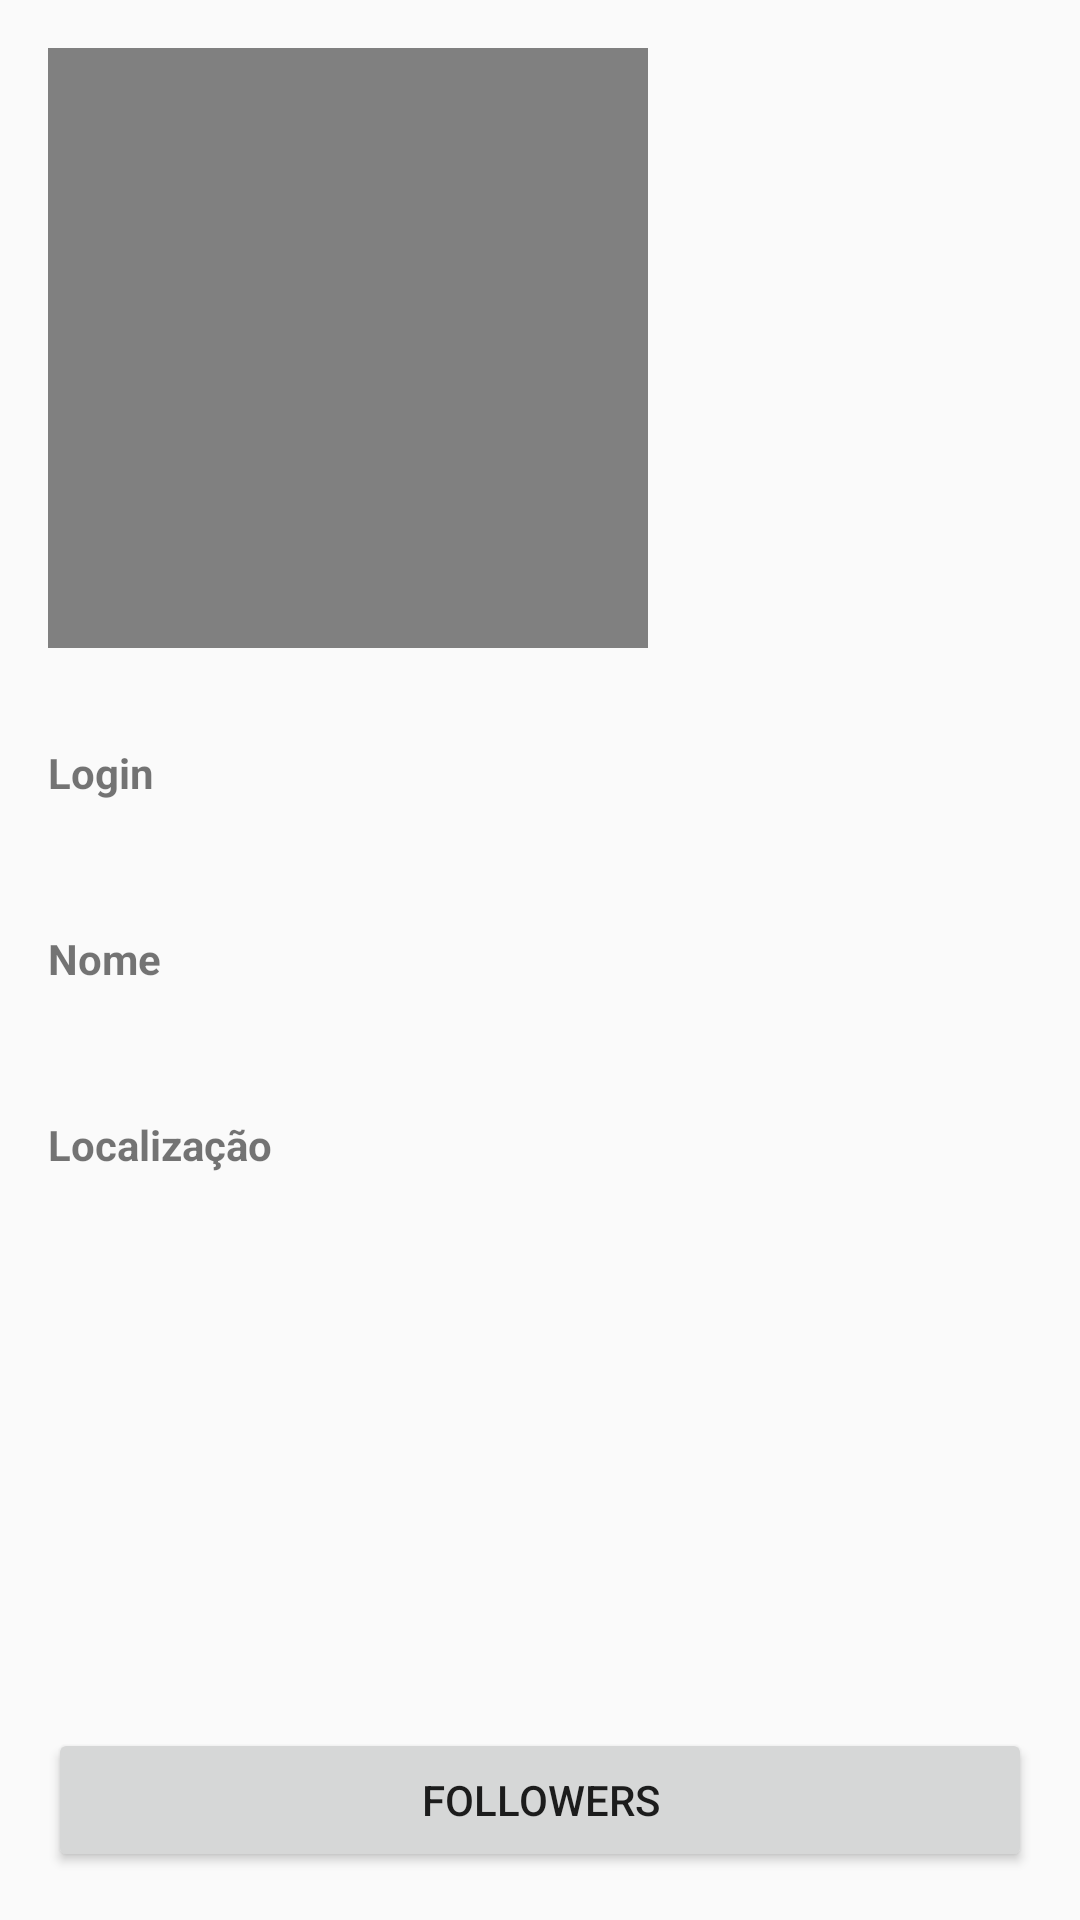

The Android layout XML behind this screen, and the referenced resources:
<!-- AndroidManifest.xml: application theme AppTheme -->
<!-- res/layout/state_user_content.xml -->
<?xml version="1.0" encoding="utf-8"?>
<android.support.constraint.ConstraintLayout xmlns:android="http://schemas.android.com/apk/res/android"
    xmlns:app="http://schemas.android.com/apk/res-auto"
    xmlns:tools="http://schemas.android.com/tools"
    android:layout_width="match_parent"
    android:layout_height="match_parent">

    <Button
        android:id="@+id/button_followers"
        android:layout_width="0dp"
        android:layout_height="wrap_content"
        android:layout_marginBottom="16dp"
        android:layout_marginEnd="16dp"
        android:layout_marginStart="16dp"
        android:text="Followers"
        app:layout_constraintBottom_toBottomOf="parent"
        app:layout_constraintEnd_toEndOf="parent"
        app:layout_constraintStart_toStartOf="parent" />

    <ImageView
        android:id="@+id/photo_avatar"
        android:layout_width="200dp"
        android:layout_height="200dp"
        android:layout_marginStart="16dp"
        android:layout_marginTop="16dp"
        app:layout_constraintStart_toStartOf="parent"
        app:layout_constraintTop_toTopOf="parent"
        app:srcCompat="@color/state_empty_icon" />

    <TextView
        android:id="@+id/login_label"
        android:layout_width="0dp"
        android:layout_height="wrap_content"
        android:layout_marginEnd="16dp"
        android:layout_marginStart="16dp"
        android:layout_marginTop="32dp"
        android:text="Login"
        android:textStyle="bold"
        app:layout_constraintEnd_toEndOf="parent"
        app:layout_constraintStart_toStartOf="parent"
        app:layout_constraintTop_toBottomOf="@+id/photo_avatar"
        tools:text="Login" />

    <TextView
        android:id="@+id/login_text"
        android:layout_width="0dp"
        android:layout_height="wrap_content"
        android:layout_marginEnd="16dp"
        android:layout_marginStart="16dp"
        android:layout_marginTop="8dp"
        app:layout_constraintEnd_toEndOf="parent"
        app:layout_constraintStart_toStartOf="parent"
        app:layout_constraintTop_toBottomOf="@+id/login_label" />

    <TextView
        android:id="@+id/name_label"
        android:layout_width="0dp"
        android:layout_height="wrap_content"
        android:layout_marginEnd="16dp"
        android:layout_marginStart="16dp"
        android:layout_marginTop="16dp"
        android:text="Nome"
        android:textStyle="bold"
        app:layout_constraintEnd_toEndOf="parent"
        app:layout_constraintStart_toStartOf="parent"
        app:layout_constraintTop_toBottomOf="@+id/login_text" />

    <TextView
        android:id="@+id/name_text"
        android:layout_width="0dp"
        android:layout_height="wrap_content"
        android:layout_marginEnd="16dp"
        android:layout_marginStart="16dp"
        android:layout_marginTop="8dp"
        app:layout_constraintEnd_toEndOf="parent"
        app:layout_constraintStart_toStartOf="parent"
        app:layout_constraintTop_toBottomOf="@+id/name_label" />

    <TextView
        android:id="@+id/location_label"
        android:layout_width="0dp"
        android:layout_height="wrap_content"
        android:layout_marginEnd="16dp"
        android:layout_marginStart="16dp"
        android:layout_marginTop="16dp"
        android:text="Localização"
        android:textStyle="bold"
        app:layout_constraintEnd_toEndOf="parent"
        app:layout_constraintStart_toStartOf="parent"
        app:layout_constraintTop_toBottomOf="@+id/name_text" />

    <TextView
        android:id="@+id/location_text"
        android:layout_width="0dp"
        android:layout_height="wrap_content"
        android:layout_marginEnd="16dp"
        android:layout_marginStart="16dp"
        android:layout_marginTop="8dp"
        app:layout_constraintEnd_toEndOf="parent"
        app:layout_constraintStart_toStartOf="parent"
        app:layout_constraintTop_toBottomOf="@+id/location_label" />

</android.support.constraint.ConstraintLayout>
<!-- resources referenced by this layout -->
<resources>
  <color name="state_empty_icon">#808080</color>
  <style name="AppTheme" parent="Theme.AppCompat.Light.NoActionBar">
          
          <item name="colorPrimary">@color/colorPrimary</item>
          <item name="colorPrimaryDark">@color/colorPrimaryDark</item>
          <item name="colorAccent">@color/colorAccent</item>
      </style>
  <color name="colorPrimary">#3F51B5</color>
  <color name="colorPrimaryDark">#303F9F</color>
  <color name="colorAccent">#FF4081</color>
</resources>
